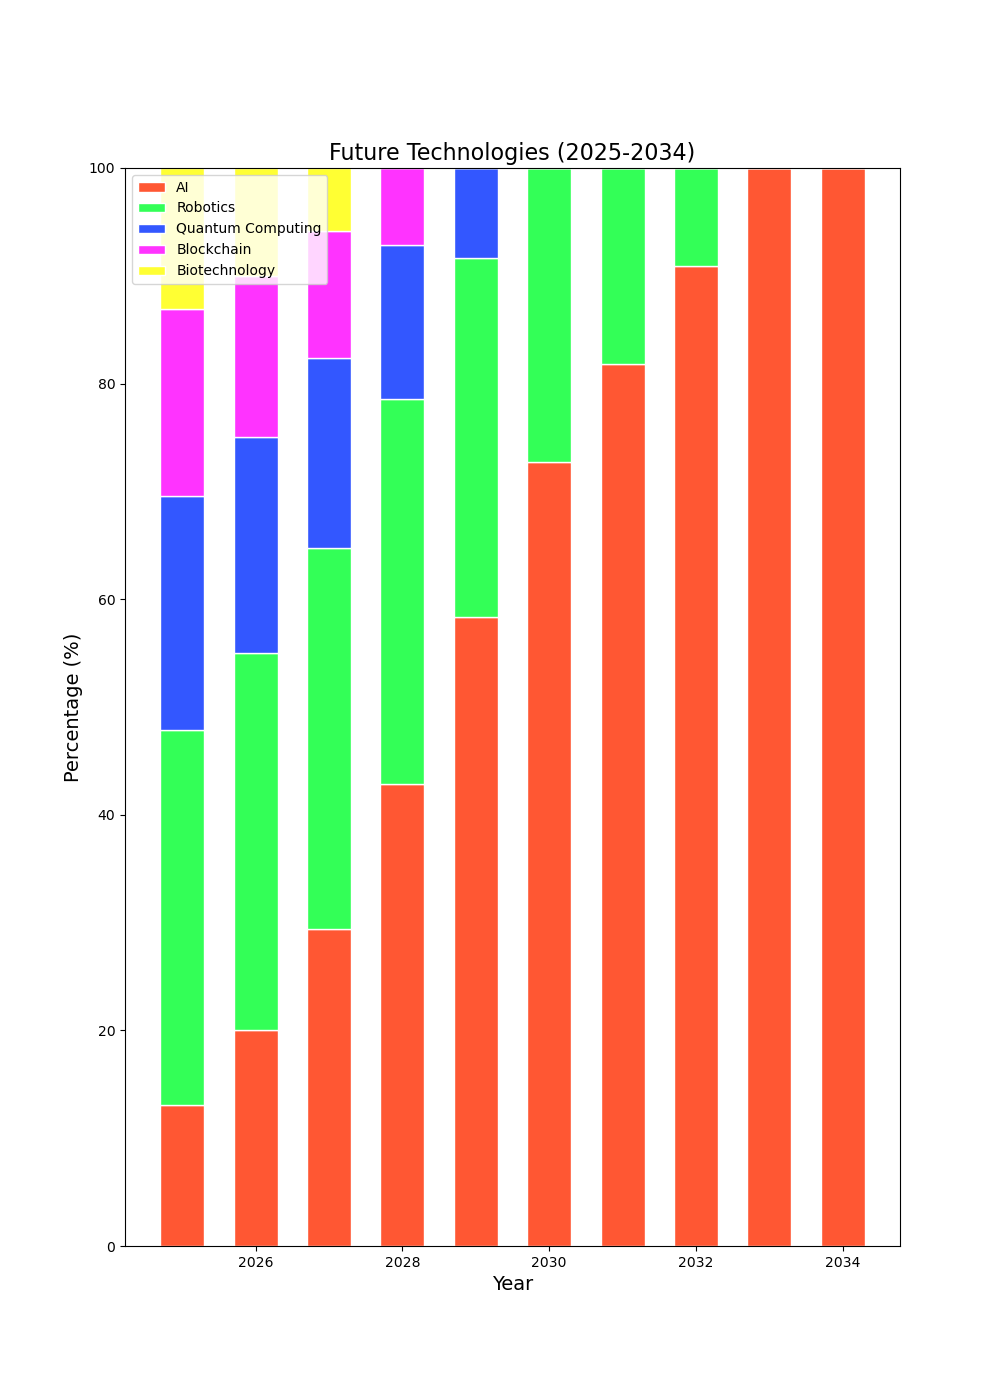

The data file committed next to this chart (first rows):
Year, 2025, 2026, 2027, 2028, 2029, 2030, 2031, 2032, 2033, 2034, AI, Robotics, Quantum Computing, Blockchain, Biotechnology
2025, 15, 20, 25, 30, 35, 40, 45, 50, 55, 60, 40, 25, 20, 15
2026, 20, 25, 30, 35, 40, 45, 50, 55, 60, 65, 35, 20, 15, 10
2027, 25, 30, 35, 40, 45, 50, 55, 60, 65, 70, 30, 15, 10, 5
2028, 30, 35, 40, 45, 50, 55, 60, 65, 70, 75, 25, 10, 5, 0
2029, 35, 40, 45, 50, 55, 60, 65, 70, 75, 80, 20, 5, 0, 0
2030, 40, 45, 50, 55, 60, 65, 70, 75, 80, 85, 15, 0, 0, 0
2031, 45, 50, 55, 60, 65, 70, 75, 80, 85, 90, 10, 0, 0, 0
2032, 50, 55, 60, 65, 70, 75, 80, 85, 90, 95, 5, 0, 0, 0
2033, 55, 60, 65, 70, 75, 80, 85, 90, 95, 100, 0, 0, 0, 0
2034, 60, 65, 70, 75, 80, 85, 90, 95, 100, 105, 0, 0, 0, 0
